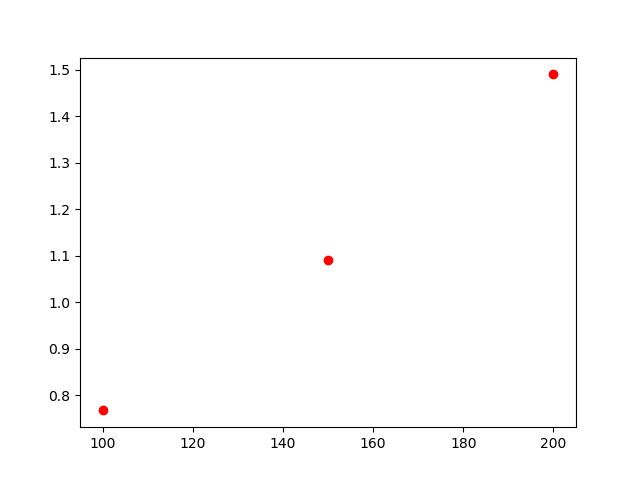

Values plotted in this chart, from the file beside it:
, lambda, chi2
0, 100, 0.767
1, 200, 1.490
2, 150, 1.090
